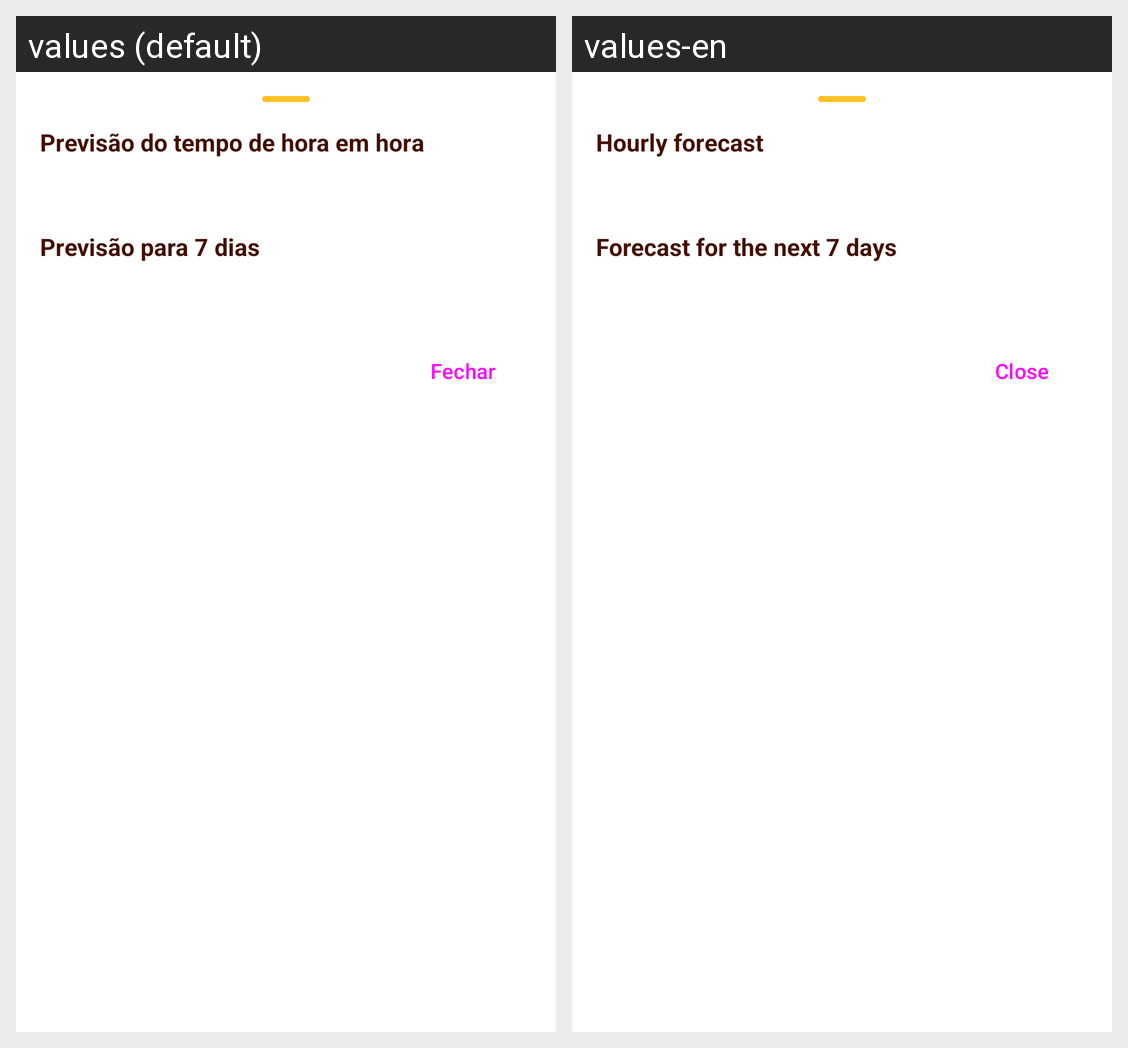

The Android screen above is rendered under two locales of the same app. Produce the string resources it draws, with the default and per-locale values.
Android screen res/layout/dialogo_forecast.xml rendered under 2 locales, left to right: values (default), values-en. Device: Nexus 5 (rendered at 1080×1920; each locale shown at half size, 540×960, under a caption strip naming it); theme Theme.MeuClima.
Strings drawn on this screen, with the default value and each locale's value (text and hints the layout hard-codes, and strings that could not be matched under every locale, appear in the picture but are not listed):

previsao_do_tempo_de_hora_em_hora
  values: Previsão do tempo de hora em hora
  values-en: Hourly forecast

previsao_para_7_dias
  values: Previsão para 7 dias
  values-en: Forecast for the next 7 days

fechar
  values: Fechar
  values-en: Close
